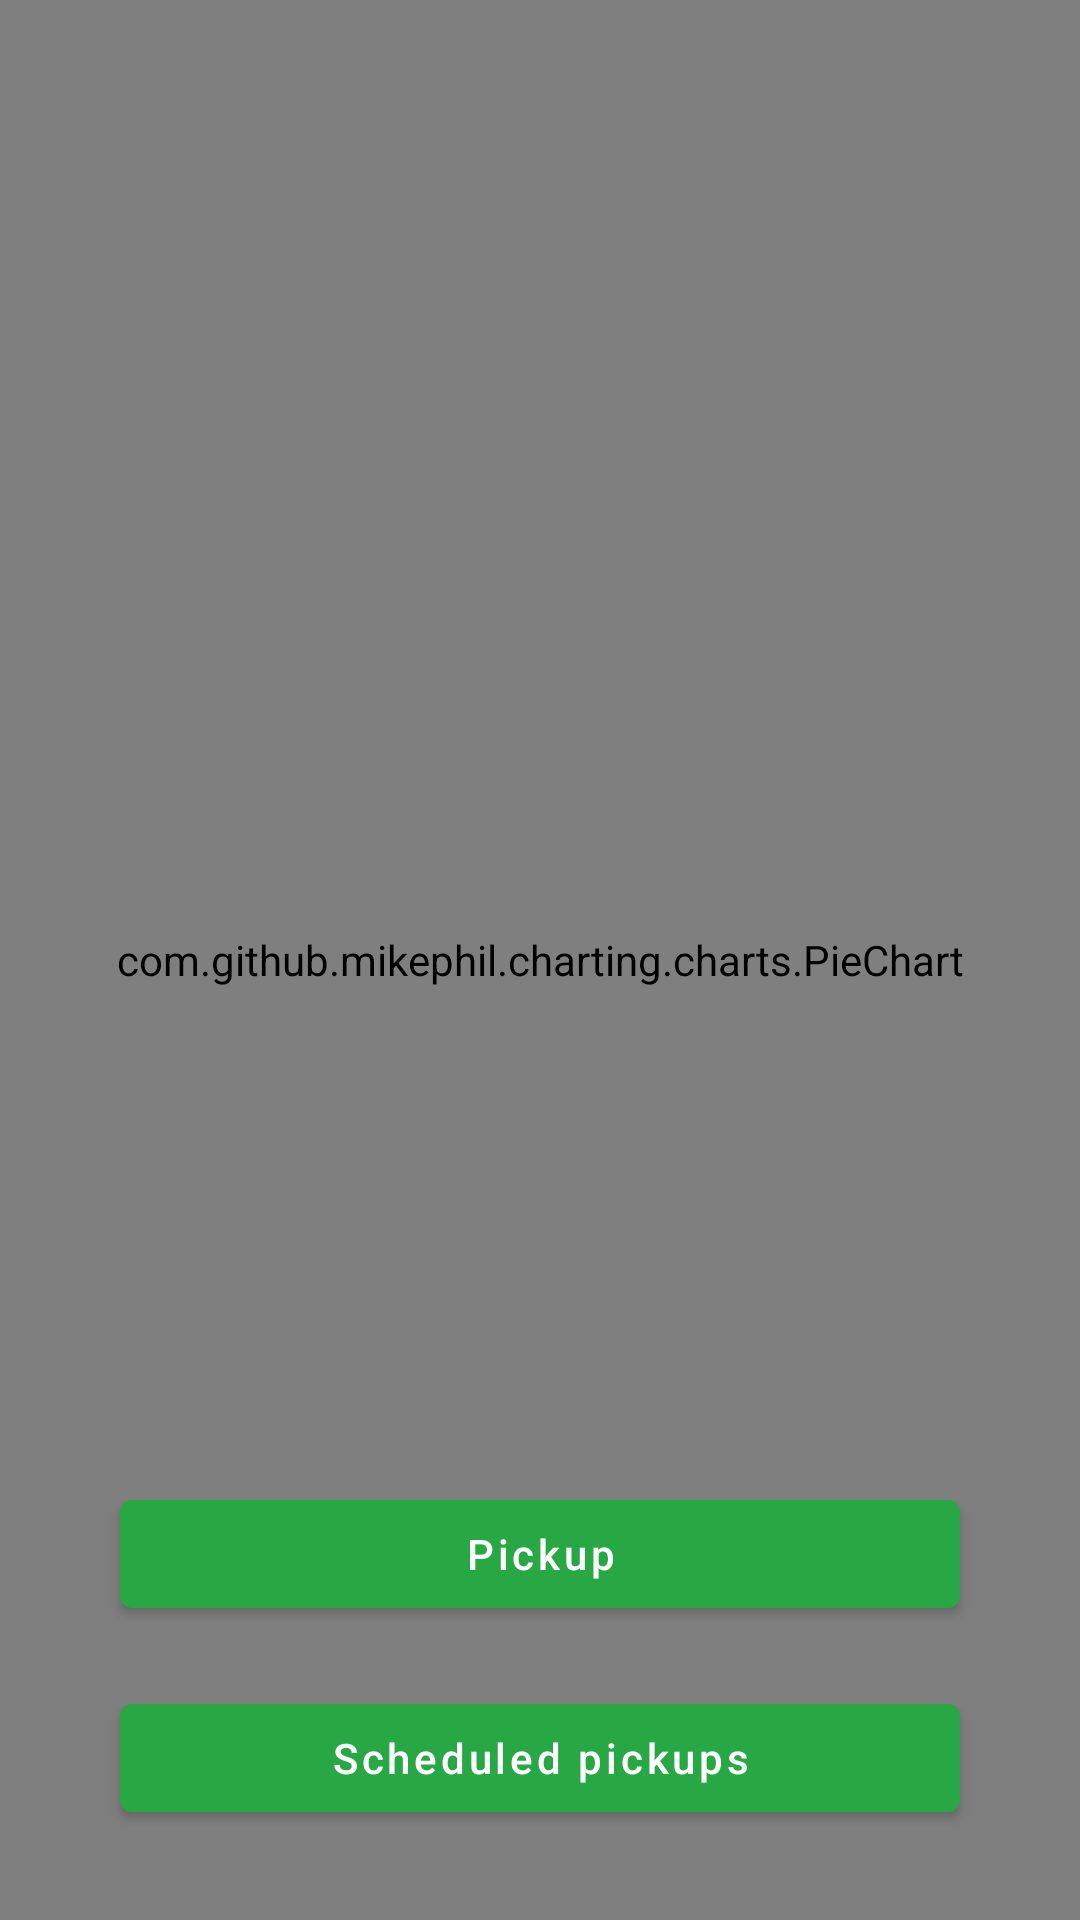

Layout XML and referenced resources for this Android screen:
<!-- AndroidManifest.xml: application theme Theme.CleanHarbours -->
<!-- res/layout/activity_dashboard.xml -->
<?xml version="1.0" encoding="utf-8"?>
<androidx.constraintlayout.widget.ConstraintLayout
    xmlns:android="http://schemas.android.com/apk/res/android"
    xmlns:app="http://schemas.android.com/apk/res-auto"
    xmlns:tools="http://schemas.android.com/tools"
    android:layout_width="match_parent"
    android:layout_height="match_parent"
    android:background="@color/background"
    tools:context=".ui.dashboard.DashboardActivity">

    <com.github.mikephil.charting.charts.PieChart
        android:id="@+id/chart1"
        android:layout_width="match_parent"
        android:layout_height="match_parent"
        app:layout_constraintTop_toTopOf="parent"
        app:layout_constraintStart_toStartOf="parent"/>
    <com.google.android.material.button.MaterialButton
        android:id="@+id/pickUP"
        android:layout_width="match_parent"
        android:layout_height="wrap_content"
        android:layout_marginStart="40dp"
        android:layout_marginEnd="40dp"
        android:layout_marginBottom="20dp"
        android:textAllCaps="false"
        app:layout_constraintStart_toStartOf="parent"
        app:layout_constraintBottom_toTopOf="@+id/scheduledPickUps"
        android:text="@string/pick_up"/>
    <com.google.android.material.button.MaterialButton
        android:id="@+id/scheduledPickUps"
        android:layout_width="match_parent"
        android:layout_height="wrap_content"
        android:layout_marginStart="40dp"
        android:layout_marginEnd="40dp"
        android:layout_marginBottom="30dp"
        app:layout_constraintStart_toStartOf="parent"
        app:layout_constraintBottom_toBottomOf="parent"
        android:textAllCaps="false"
        android:text="@string/scheduled_pickup"/>

</androidx.constraintlayout.widget.ConstraintLayout>
<!-- resources referenced by this layout -->
<resources>
  <color name="background">#cce5d1</color>
  <string name="pick_up">Pickup</string>
  <string name="scheduled_pickup">Scheduled pickups</string>
  <style name="Theme.CleanHarbours" parent="Theme.MaterialComponents.DayNight.DarkActionBar">
          
          <item name="colorPrimary">@color/green_500</item>
          <item name="colorPrimaryVariant">@color/green_700</item>
          <item name="colorOnPrimary">@color/white</item>
          
          <item name="colorSecondary">@color/teal_200</item>
          <item name="colorSecondaryVariant">@color/teal_700</item>
          <item name="colorOnSecondary">@color/black</item>
          
          <item name="android:statusBarColor">?attr/colorPrimaryVariant</item>
          
      </style>
  <color name="green_500">#28a745</color>
  <color name="green_700">#1e7e34</color>
  <color name="white">#FFFFFFFF</color>
  <color name="teal_200">#FF000000</color>
  <color name="teal_700">#FF000000</color>
  <color name="black">#FF000000</color>
</resources>
